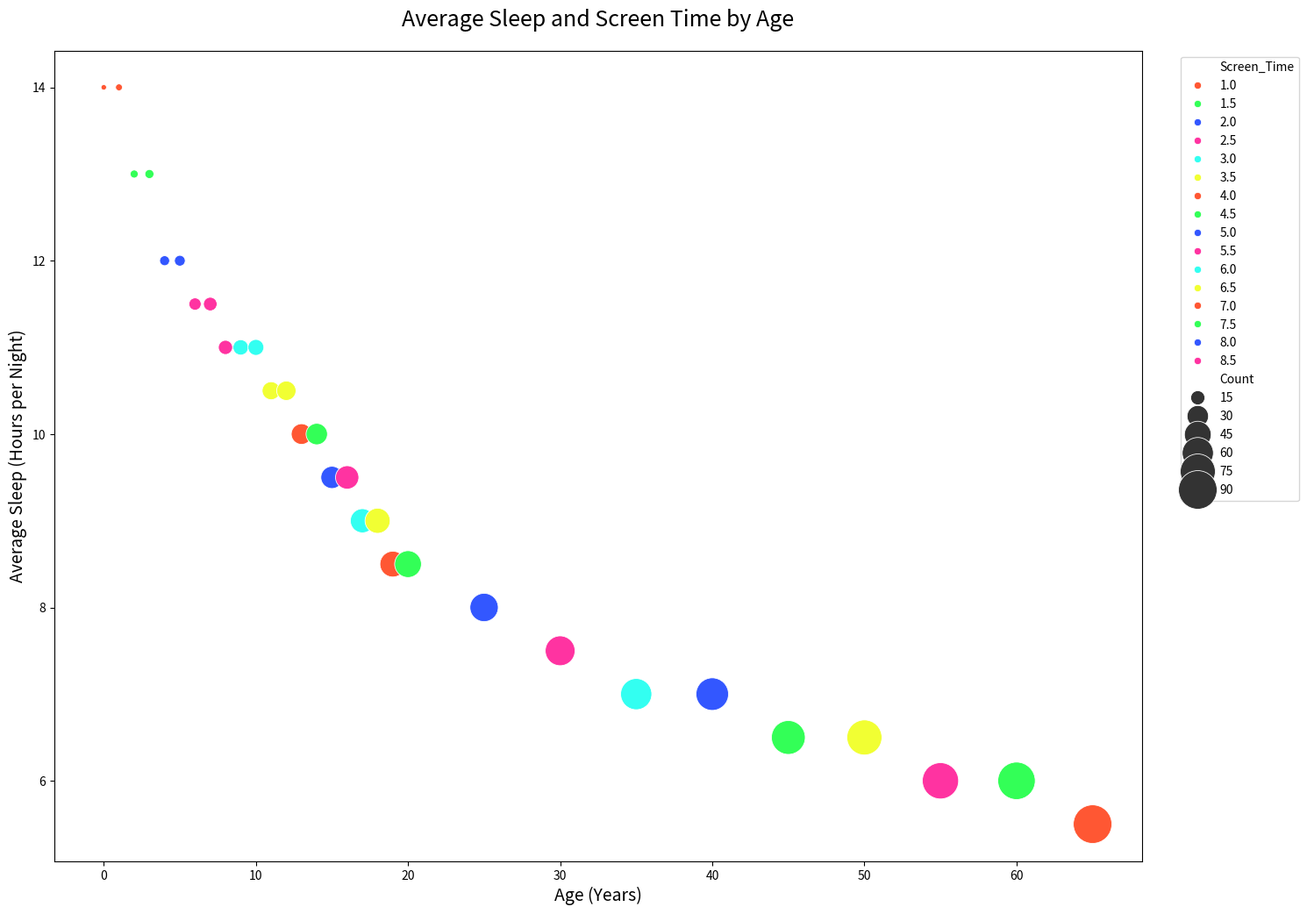

Write Python code to recreate this figure.

import matplotlib.pyplot as plt
import seaborn as sns
import pandas as pd

# Define the data as a dictionary, which then will be converted into a DataFrame
data = {
    'Age': [0, 1, 2, 3, 4, 5, 6, 7, 8, 9, 10, 11, 12, 13, 14, 15, 16, 17, 18, 19, 20, 25, 30, 35, 40, 45, 50, 55, 60, 65],
    'Average_Sleep': [14, 14, 13, 13, 12, 12, 11.5, 11.5, 11, 11, 11, 10.5, 10.5, 10, 10, 9.5, 9.5, 9, 9, 8.5, 8.5, 8, 7.5, 7, 7, 6.5, 6.5, 6, 6, 5.5],
    'Screen_Time': [1, 1, 1.5, 1.5, 2, 2, 2.5, 2.5, 2.5, 3, 3, 3.5, 3.5, 4, 4.5, 5, 5.5, 6, 6.5, 7, 7.5, 8, 8.5, 6, 5, 4.5, 3.5, 2.5, 1.5, 1],
    'Count': [5, 6, 7, 8, 9, 10, 12, 14, 15, 17, 18, 22, 25, 28, 30, 32, 35, 37, 40, 42, 45, 50, 55, 60, 65, 70, 75, 80, 85, 90]
}

# Convert the data into a DataFrame
df = pd.DataFrame(data)

# Creating the bubble chart
plt.figure(figsize=(16, 12))
bubble_chart = sns.scatterplot(data=df, x='Age', y='Average_Sleep', hue='Screen_Time', size='Count', sizes=(20, 1000),
                               palette=['#FF5733', '#33FF57', '#3357FF', '#FF33A1', '#33FFF1', '#F1FF33'])

# Customize the axes and title
bubble_chart.set_title('Average Sleep and Screen Time by Age', fontsize=18, pad=20)
bubble_chart.set_xlabel('Age (Years)', fontsize=14)
bubble_chart.set_ylabel('Average Sleep (Hours per Night)', fontsize=14)

# Move legend to a position where it does not overlap with the title
plt.legend(loc='upper right', bbox_to_anchor=(1.15, 1))

# Show the plot
plt.show()
